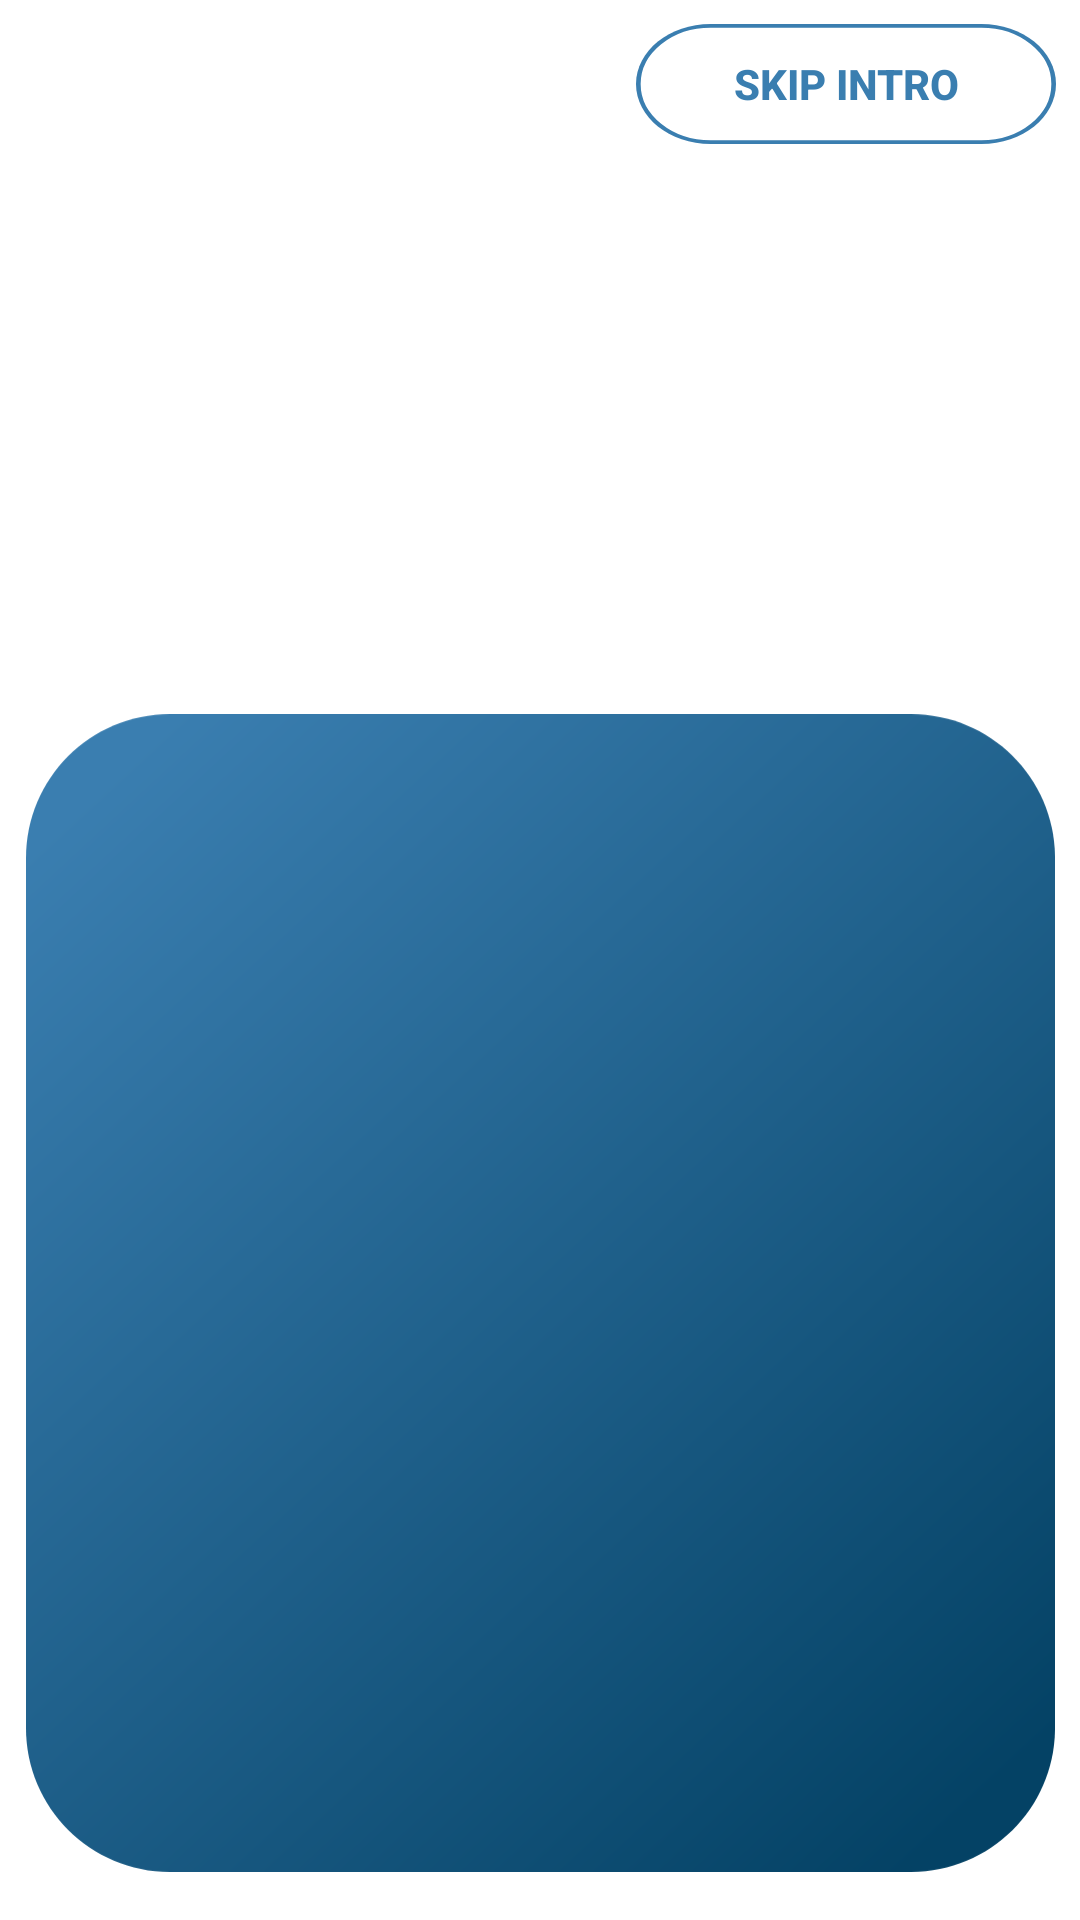

Layout XML and referenced resources for this Android screen:
<!-- AndroidManifest.xml: application theme Theme.Growigh -->
<!-- res/layout/activity_main.xml -->
<?xml version="1.0" encoding="utf-8"?>
<androidx.constraintlayout.widget.ConstraintLayout xmlns:android="http://schemas.android.com/apk/res/android"
    xmlns:app="http://schemas.android.com/apk/res-auto"
    xmlns:tools="http://schemas.android.com/tools"
    android:layout_width="match_parent"
    android:layout_height="match_parent"
    android:background="@color/white"
    tools:context=".MainActivity">
    <Button
        android:id="@+id/skipButton"
        android:layout_width="140dp"
        android:layout_height="40dp"
        android:background="@drawable/skip"
        android:elevation="2dp"
        android:text="Skip Intro"
        android:textStyle="bold"
        android:padding="0dp"
        android:textColor="@color/app"
        android:layout_margin="8dp"
        app:layout_constraintEnd_toEndOf="parent"
        app:layout_constraintHorizontal_bias="1.0"
        app:layout_constraintStart_toStartOf="parent"
        app:layout_constraintTop_toTopOf="parent" />


    <com.google.android.material.card.MaterialCardView
        android:layout_width="match_parent"
        android:layout_height="190dp"
        android:layout_marginEnd="411dp"
        android:layout_marginBottom="60dp"
        app:cardCornerRadius="20dp"
        app:layout_constraintEnd_toEndOf="parent"
        app:layout_constraintStart_toStartOf="parent"
        app:layout_constraintBottom_toBottomOf="parent"
        >

    </com.google.android.material.card.MaterialCardView>

    <ImageView
        android:id="@+id/imageView2"
        android:layout_width="343dp"
        android:layout_height="386dp"
        android:layout_marginBottom="16dp"
        app:layout_constraintBottom_toBottomOf="parent"
        app:layout_constraintEnd_toEndOf="parent"
        app:layout_constraintStart_toStartOf="parent"
        app:srcCompat="@drawable/about" />

    <androidx.viewpager2.widget.ViewPager2
        android:id="@+id/viewPager"
        android:layout_width="match_parent"
        android:layout_height="match_parent"
        android:layout_marginTop="80dp"
        android:layout_marginBottom="150dp"
        app:layout_constraintBottom_toBottomOf="parent"
        app:layout_constraintStart_toStartOf="parent"
        app:layout_constraintTop_toTopOf="parent">

    </androidx.viewpager2.widget.ViewPager2>


    <ImageButton
        android:id="@+id/progress"
        android:layout_width="94dp"
        android:layout_height="94dp"
        android:scaleType="centerInside"
        app:layout_constraintBottom_toBottomOf="parent"
        app:layout_constraintEnd_toEndOf="parent"
        app:layout_constraintStart_toStartOf="parent"
        app:layout_constraintTop_toTopOf="parent"
        app:layout_constraintVertical_bias="0.937"
    android:background="@drawable/circle">
    </ImageButton>



</androidx.constraintlayout.widget.ConstraintLayout>

    
<!-- resources referenced by this layout -->
<resources>
  <color name="app">#3A7EB0</color>
  <color name="white">#FFFFFFFF</color>
  <!-- drawable about (drawable) -->
  <vector
      xmlns:android="http://schemas.android.com/apk/res/android"
      xmlns:aapt="http://schemas.android.com/aapt"
      android:width="343.34dp"
      android:height="386.21dp"
      android:viewportWidth="343.34"
      android:viewportHeight="386.21"
      >
      <group>
          <clip-path
              android:pathData="M48 0H295.344C321.854 0 343.344 21.4903 343.344 48V338.207C343.344 364.717 321.854 386.207 295.344 386.207H48C21.4903 386.207 0 364.717 0 338.207V48C0 21.4903 21.4903 0 48 0Z"
              />
          <group
              android:translateX="0.549"
              android:translateY="-0.308"
              android:pivotX="171.672"
              android:pivotY="193.103"
              android:scaleX="2.613"
              android:scaleY="2.376"
              android:rotation="47.162"
              >
              <path
                  android:pathData="M0 0V386.207H343.344V0"
                  >
                  <aapt:attr name="android:fillColor">
                      <gradient
                          android:type="linear"
                          android:startX="85.836"
                          android:startY="193.103"
                          android:endX="257.508"
                          android:endY="193.103"
                          >
                          <item
                              android:color="#3A7EB0"
                              android:offset="0"
                              />
                          <item
                              android:color="#044265"
                              android:offset="1"
                              />
                      </gradient>
                  </aapt:attr>
              </path>
          </group>
      </group>
  </vector>
  <!-- drawable skip (drawable) -->
  <vector
      xmlns:android="http://schemas.android.com/apk/res/android"
      xmlns:aapt="http://schemas.android.com/aapt"
      android:width="90dp"
      android:height="32dp"
      android:viewportWidth="90"
      android:viewportHeight="32"
      >
      <group>
          <clip-path
              android:pathData="M16 0H74C82.8366 0 90 7.16344 90 16C90 24.8366 82.8366 32 74 32H16C7.16344 32 0 24.8366 0 16C0 7.16344 7.16344 0 16 0Z"
              />
          <path
              android:pathData="M16 0H74C82.8366 0 90 7.16344 90 16C90 24.8366 82.8366 32 74 32H16C7.16344 32 0 24.8366 0 16C0 7.16344 7.16344 0 16 0Z"
              android:strokeWidth="2"
              android:strokeColor="@color/app"
              />
      </group>
  </vector>
  <style name="Theme.Growigh" parent="Theme.MaterialComponents.DayNight.NoActionBar">
          
          <item name="colorPrimary">@color/purple_500</item>
          <item name="colorPrimaryVariant">@color/purple_700</item>
          <item name="colorOnPrimary">@color/white</item>
          
          <item name="colorSecondary">@color/teal_200</item>
          <item name="colorSecondaryVariant">@color/teal_700</item>
          <item name="colorOnSecondary">@color/black</item>
          
          <item name="android:statusBarColor">?attr/colorPrimaryVariant</item>
          
          <item name="android:windowFullscreen">true</item>
          <item name="android:windowBackground">@null</item>
      </style>
  <color name="purple_500">#FF6200EE</color>
  <color name="purple_700">#FF3700B3</color>
  <color name="teal_200">#FF03DAC5</color>
  <color name="teal_700">#FF018786</color>
  <color name="black">#FF000000</color>
</resources>
